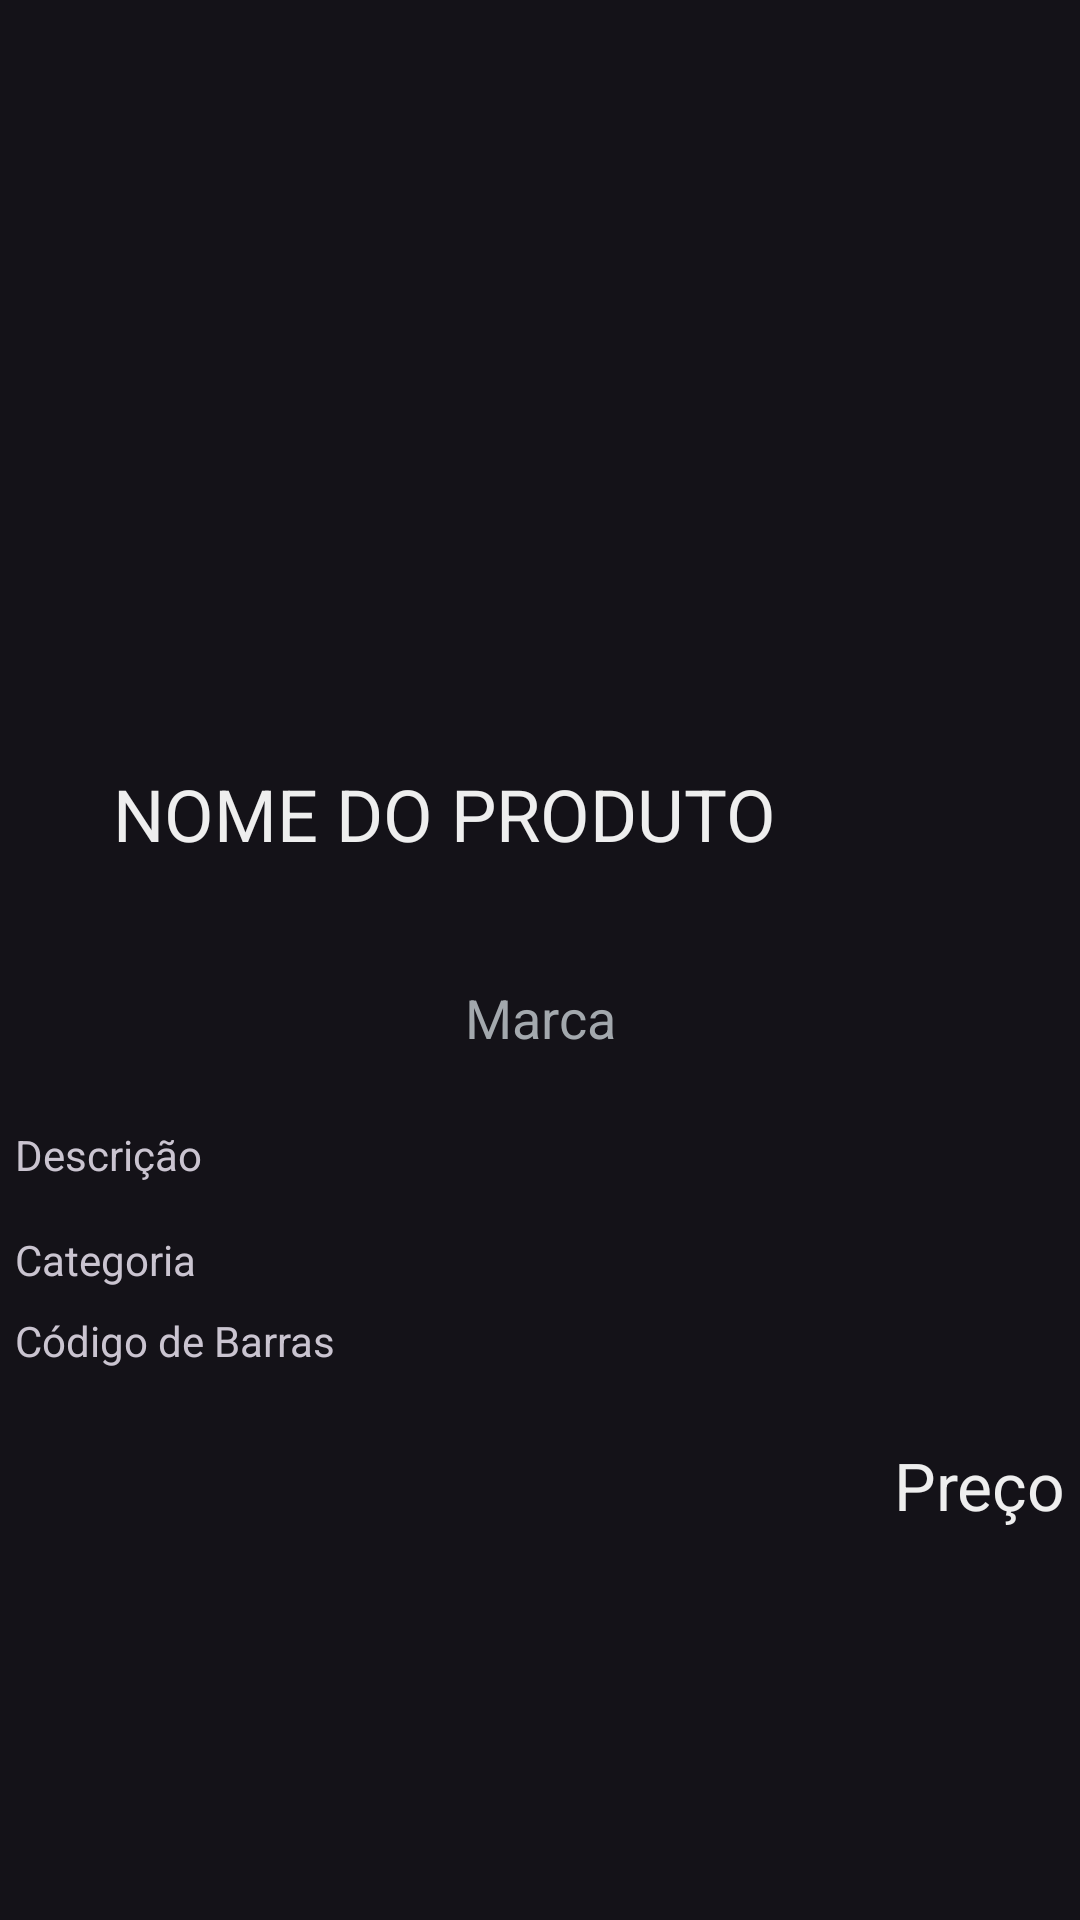

Reconstruct the res/layout file that produces this screen, plus the resources it refers to.
<!-- AndroidManifest.xml: application theme Theme.PowerPantry -->
<!-- res/layout/product_sheet.xml -->
<?xml version="1.0" encoding="utf-8"?>
<androidx.constraintlayout.widget.ConstraintLayout xmlns:android="http://schemas.android.com/apk/res/android"
    xmlns:app="http://schemas.android.com/apk/res-auto"
    xmlns:tools="http://schemas.android.com/tools"
    android:layout_width="match_parent"
    android:layout_height="match_parent">

    <FrameLayout
        android:layout_width="match_parent"
        android:layout_height="match_parent"
        app:layout_constraintBottom_toBottomOf="parent"
        app:layout_constraintEnd_toEndOf="parent"
        app:layout_constraintStart_toStartOf="parent"
        app:layout_constraintTop_toTopOf="parent">

        <androidx.core.widget.NestedScrollView
            android:layout_width="match_parent"
            android:layout_height="wrap_content"
            android:fillViewport="true">

            <androidx.constraintlayout.widget.ConstraintLayout
                android:layout_width="match_parent"
                android:layout_height="match_parent">

                <TextView
                    android:id="@+id/tvDetailedName"
                    android:layout_width="285dp"
                    android:layout_height="64dp"
                    android:layout_marginTop="16dp"
                    android:text="@string/product_name"
                    android:textAllCaps="true"
                    android:textAppearance="@style/TextAppearance.AppCompat.Large"
                    android:textSize="24sp"
                    app:layout_constraintEnd_toEndOf="parent"
                    app:layout_constraintStart_toStartOf="parent"
                    app:layout_constraintTop_toBottomOf="@+id/ivDetailedImage" />

                <ImageView
                    android:id="@+id/ivDetailedImage"
                    android:layout_width="361dp"
                    android:layout_height="223dp"
                    android:layout_marginTop="16dp"
                    app:layout_constraintEnd_toEndOf="parent"
                    app:layout_constraintStart_toStartOf="parent"
                    app:layout_constraintTop_toTopOf="parent"
                    android:contentDescription="@string/gallery_item_image"
                    android:background="@drawable/rounded_image25sp"
                    android:scaleType="centerCrop"
                    app:srcCompat="@drawable/ic_placeholder_img" />

                <TextView
                    android:id="@+id/tvDetailedBrand"
                    android:layout_width="wrap_content"
                    android:layout_height="wrap_content"
                    android:layout_marginTop="8dp"
                    android:text="@string/product_brand"
                    android:textAppearance="@style/TextAppearance.AppCompat.Medium"
                    app:layout_constraintEnd_toEndOf="parent"
                    app:layout_constraintStart_toStartOf="parent"
                    app:layout_constraintTop_toBottomOf="@+id/tvDetailedName" />

                <TextView
                    android:id="@+id/tvDetailedDescription"
                    android:layout_width="350sp"
                    android:layout_height="wrap_content"
                    android:layout_marginTop="24dp"
                    android:text="@string/product_description"
                    android:textAlignment="viewStart"
                    android:textAppearance="@style/TextAppearance.AppCompat.Small"
                    android:textIsSelectable="false"
                    app:layout_constraintEnd_toEndOf="parent"
                    app:layout_constraintStart_toStartOf="parent"
                    app:layout_constraintTop_toBottomOf="@+id/tvDetailedBrand" />

                <TextView
                    android:id="@+id/tvDetailedCode"
                    android:layout_width="wrap_content"
                    android:layout_height="wrap_content"
                    android:layout_marginTop="8dp"
                    android:text="@string/product_barcode"
                    app:layout_constraintStart_toStartOf="@+id/tvDetailedCategory"
                    app:layout_constraintTop_toBottomOf="@+id/tvDetailedCategory" />

                <TextView
                    android:id="@+id/tvDetailedCategory"
                    android:layout_width="wrap_content"
                    android:layout_height="wrap_content"
                    android:layout_marginTop="16dp"
                    android:text="@string/product_category"
                    app:layout_constraintStart_toStartOf="@+id/tvDetailedDescription"
                    app:layout_constraintTop_toBottomOf="@+id/tvDetailedDescription" />

                <TextView
                    android:id="@+id/tvDetailedPrice"
                    android:layout_width="169dp"
                    android:layout_height="45dp"
                    android:layout_marginTop="24dp"
                    android:layout_marginBottom="32dp"
                    android:text="@string/product_price"
                    android:textAlignment="textEnd"
                    android:textAppearance="@style/TextAppearance.AppCompat.Large"
                    app:layout_constraintBottom_toBottomOf="parent"
                    app:layout_constraintEnd_toEndOf="@+id/tvDetailedDescription"
                    app:layout_constraintTop_toBottomOf="@+id/tvDetailedCode" />

                <ImageView
                    android:id="@+id/ivFavorited"
                    android:layout_width="45dp"
                    android:layout_height="41dp"
                    app:layout_constraintBottom_toBottomOf="@+id/tvDetailedPrice"
                    app:layout_constraintStart_toStartOf="@+id/tvDetailedCode"
                    android:contentDescription="@string/favorites_icon"
                    app:tint="@color/favStarColor"
                    app:srcCompat="@drawable/ic_favorite_border" />

            </androidx.constraintlayout.widget.ConstraintLayout>
        </androidx.core.widget.NestedScrollView>
    </FrameLayout>
</androidx.constraintlayout.widget.ConstraintLayout>
<!-- resources referenced by this layout -->
<resources>
  <!-- drawable rounded_image25sp (drawable) -->
  <?xml version="1.0" encoding="utf-8"?>
  <shape xmlns:android="http://schemas.android.com/apk/res/android" android:shape="rectangle">
      <corners android:radius="25sp"/>
      <solid android:color="@android:color/transparent"/>
  </shape>
  <string name="favorites_icon">Ícone dos Favoritos</string>
  <string name="gallery_item_image">Imagem do Produto</string>
  <string name="product_barcode">Código de Barras</string>
  <string name="product_brand">Marca</string>
  <string name="product_category">Categoria</string>
  <string name="product_description">Descrição</string>
  <string name="product_name">Nome do Produto</string>
  <string name="product_price">Preço</string>
  <style name="Theme.PowerPantry" parent="Base.Theme.PowerPantry" />
  <style name="Base.Theme.PowerPantry" parent="Theme.Material3.Dark.NoActionBar">
          
          <item name="colorPrimary">@color/my_dark_blue</item>
          <item name="android:textColorPrimary">@color/primaryText</item>
          <item name="android:textColorSecondary">@color/secondaryText</item>
          <item name="android:textColorHighlight">@color/highlightText</item>
      </style>
  <color name="my_dark_blue">#15103E</color>
  <color name="primaryText">#EEEEEE</color>
  <color name="secondaryText">#A3A8AD</color>
  <color name="highlightText">#43A8ED</color>
</resources>
